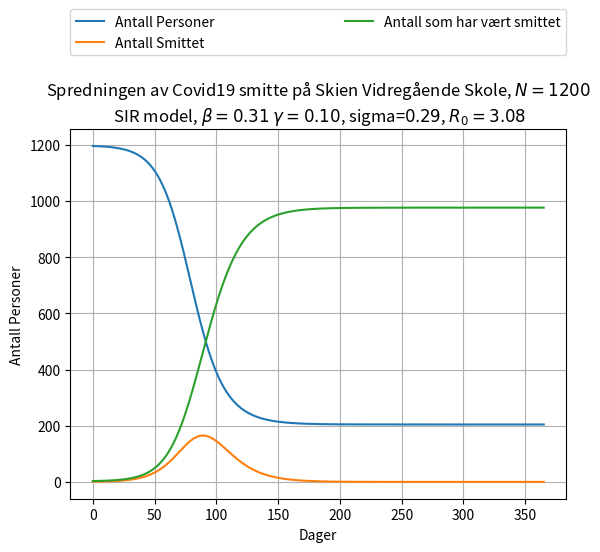

Reproduce this figure in Python.
# Nødvendige Bibloteker
from datetime import datetime, timedelta
import matplotlib.pyplot as plt
import numpy as np

# Startverdier for R0
date_today = datetime.today()
tmax = 365 # Antall dager
R_0 = 3.08 # R0
t = 0 # Endringen over tid

# Modellparametre
N = 1200 # Antall 
gamma = 1/10 # Tid det tar å bli friskt
beta = R_0 * gamma # Kontakt mellom smitte og motakker
sigma = 1/3.5 # Antall dager som det tar fra du er smitta til du er smittsom
alpha = 1/5.1 # Antall dager før du får symtomer på corona
dt = 1 # Endringen av tid
I_max = [] # Liste for høyeste antall mennesker som er syke samtidig
u = 0.3 # Er hastigheten vi møter de smittede på.

# Startverider = Felles
R_0 = (beta/gamma)
E_0 = 1/200
I_0 = 1
S_0 = (N - E_0 - I_0 - R_0)
t_0 = 0

# Lister for å lagre beregnede verdier,
# initierer med startverdier = Felles
S_est = [S_0]
E_est = [E_0]
I_est = [I_0]
R_est = [R_0]
t = [t_0]

# Eulers 
def euler(forrige, deriv, dt):
    '''Eulers metode for å estimere neste verdi i en tidsserie'''
    return forrige + deriv * dt

# 1
def dSdt(S, I):
    '''dS/dt - Antall som har muligheten til å bli smittet'''
    return (-(1-u) * beta * S * I) / N

# 2
def dEdt(S, I, E):
    '''dE/dt - Antall dager smitten er utsatt'''
    return (((1-u) * beta * S * I) / N) - (sigma * E)


# 3 
def dIdt(E, I):
    '''dI/dt - Antall som er smittet'''
    return (sigma * E) - (gamma * I)

# 4
def dRdt(I):
    '''dR/dt - Antall som har vært smittet'''
    return gamma * I


# While loop
while t[-1] < tmax:
    # Regn ut neste S
    S_deriv = dSdt(S_est[-1], I_est[-1])
    S_est.append(euler(S_est[-1], S_deriv, dt))

    # Regn ut neste E
    E_deriv = dEdt(S_est[-1], I_est[-1], E_est[-1])
    E_est.append(euler(E_est[-1], E_deriv, dt))

    # Regn ut neste I
    I_deriv = dIdt(E_est[-1], I_est[-1])
    I_est.append(euler(I_est[-1], I_deriv, dt))

    # Regn ut neste R
    R_deriv = dRdt(I_est[-1])
    R_est.append(euler(R_est[-1], R_deriv, dt))

    # Lagre tid og legge til endringen av tid
    t.append(t[-1] + dt)

for I_est[-1] in I_est:
    if I_est[-1] > I_est[-2]:
            I_max.append(I_est[-1])
            high = (round(np.amax(I_max)))

plt.title("Spredningen av Covid19 smitte på Skien Vidregående Skole, $N={:5.0f}$\n SIR model, $\\beta={:5.2f}$ $\\gamma={:5.2f}$, sigma=${:5.2f}$, $R_0={:5.2f}$".format(N, beta, gamma, sigma, R_0))
plt.plot(t, S_est, label='Antall Personer')
plt.plot(t, I_est, label='Antall Smittet')
plt.plot(t, R_est, label='Antall som har vært smittet')
plt.xlabel('Dager')
plt.ylabel('Antall Personer')
plt.legend(bbox_to_anchor=(0.0, 1.2, 1., .102), loc='lower left',
           ncol=2, mode="expand", borderaxespad=0.)
plt.grid()
plt.show()
